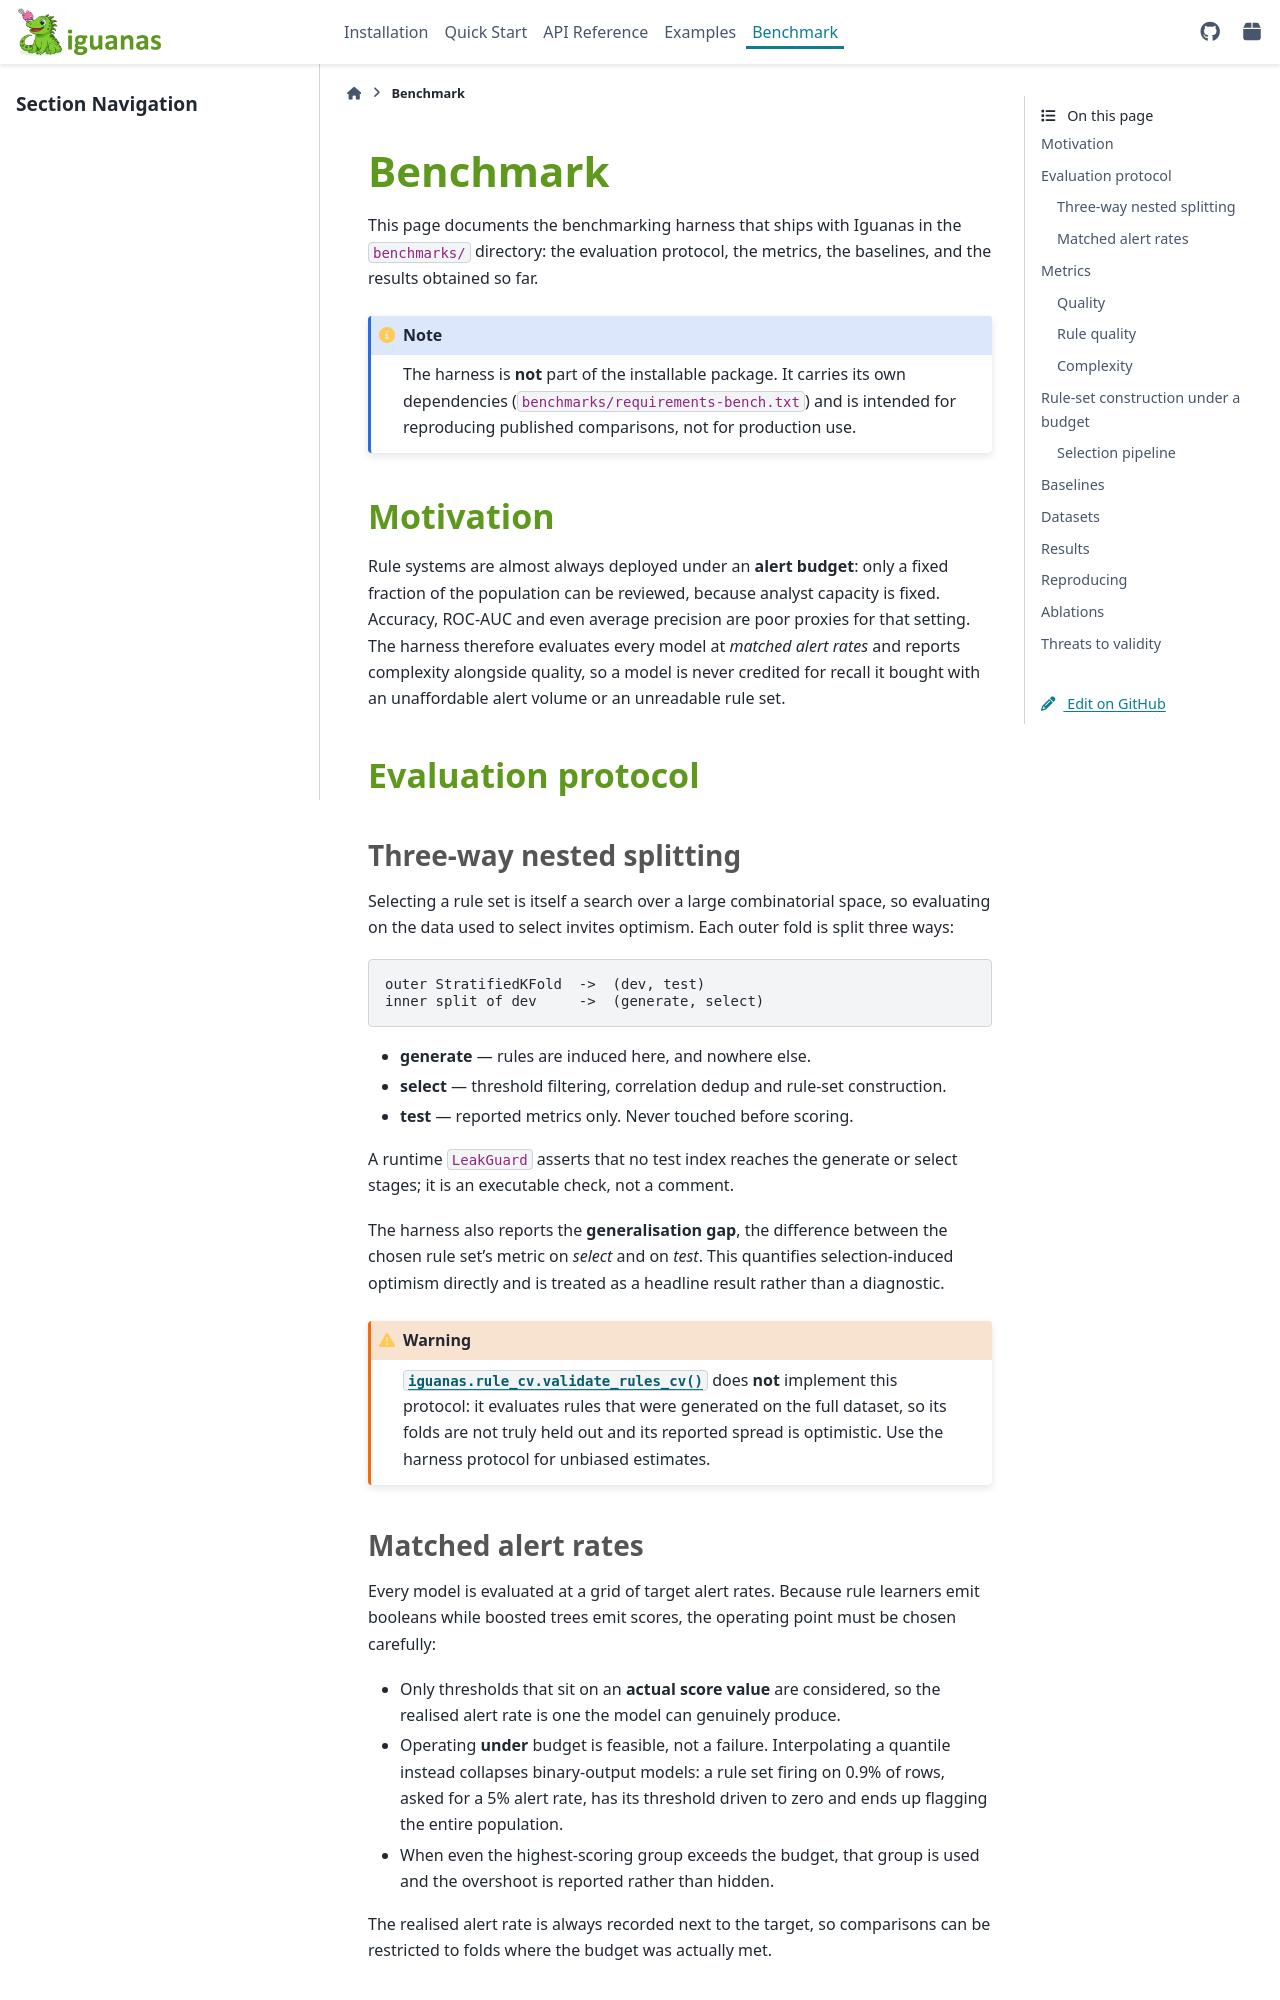

repository: paypal/Iguanas · page: benchmark.html · generator: sphinx

Benchmark
=========

This page documents the benchmarking harness that ships with Iguanas in the
``benchmarks/`` directory: the evaluation protocol, the metrics, the baselines,
and the results obtained so far.

.. note::

   The harness is **not** part of the installable package. It carries its own
   dependencies (``benchmarks/requirements-bench.txt``) and is intended for
   reproducing published comparisons, not for production use.

Motivation
----------

Rule systems are almost always deployed under an **alert budget**: only a fixed
fraction of the population can be reviewed, because analyst capacity is fixed.
Accuracy, ROC-AUC and even average precision are poor proxies for that setting.
The harness therefore evaluates every model at *matched alert rates* and reports
complexity alongside quality, so a model is never credited for recall it bought
with an unaffordable alert volume or an unreadable rule set.

Evaluation protocol
-------------------

Three-way nested splitting
~~~~~~~~~~~~~~~~~~~~~~~~~~

Selecting a rule set is itself a search over a large combinatorial space, so
evaluating on the data used to select invites optimism. Each outer fold is split
three ways:

.. code-block:: text

   outer StratifiedKFold  ->  (dev, test)
   inner split of dev     ->  (generate, select)

* **generate** — rules are induced here, and nowhere else.
* **select** — threshold filtering, correlation dedup and rule-set construction.
* **test** — reported metrics only. Never touched before scoring.

A runtime ``LeakGuard`` asserts that no test index reaches the generate or
select stages; it is an executable check, not a comment.

The harness also reports the **generalisation gap**, the difference between the
chosen rule set's metric on *select* and on *test*. This quantifies
selection-induced optimism directly and is treated as a headline result rather
than a diagnostic.

.. warning::

   :func:`iguanas.rule_cv.validate_rules_cv` does **not** implement this
   protocol: it evaluates rules that were generated on the full dataset, so its
   folds are not truly held out and its reported spread is optimistic. Use the
   harness protocol for unbiased estimates.

Matched alert rates
~~~~~~~~~~~~~~~~~~~

Every model is evaluated at a grid of target alert rates. Because rule learners
emit booleans while boosted trees emit scores, the operating point must be
chosen carefully:

* Only thresholds that sit on an **actual score value** are considered, so the
  realised alert rate is one the model can genuinely produce.
* Operating **under** budget is feasible, not a failure. Interpolating a
  quantile instead collapses binary-output models: a rule set firing on 0.9% of
  rows, asked for a 5% alert rate, has its threshold driven to zero and ends up
  flagging the entire population.
* When even the highest-scoring group exceeds the budget, that group is used and
  the overshoot is reported rather than hidden.

The realised alert rate is always recorded next to the target, so comparisons
can be restricted to folds where the budget was actually met.
